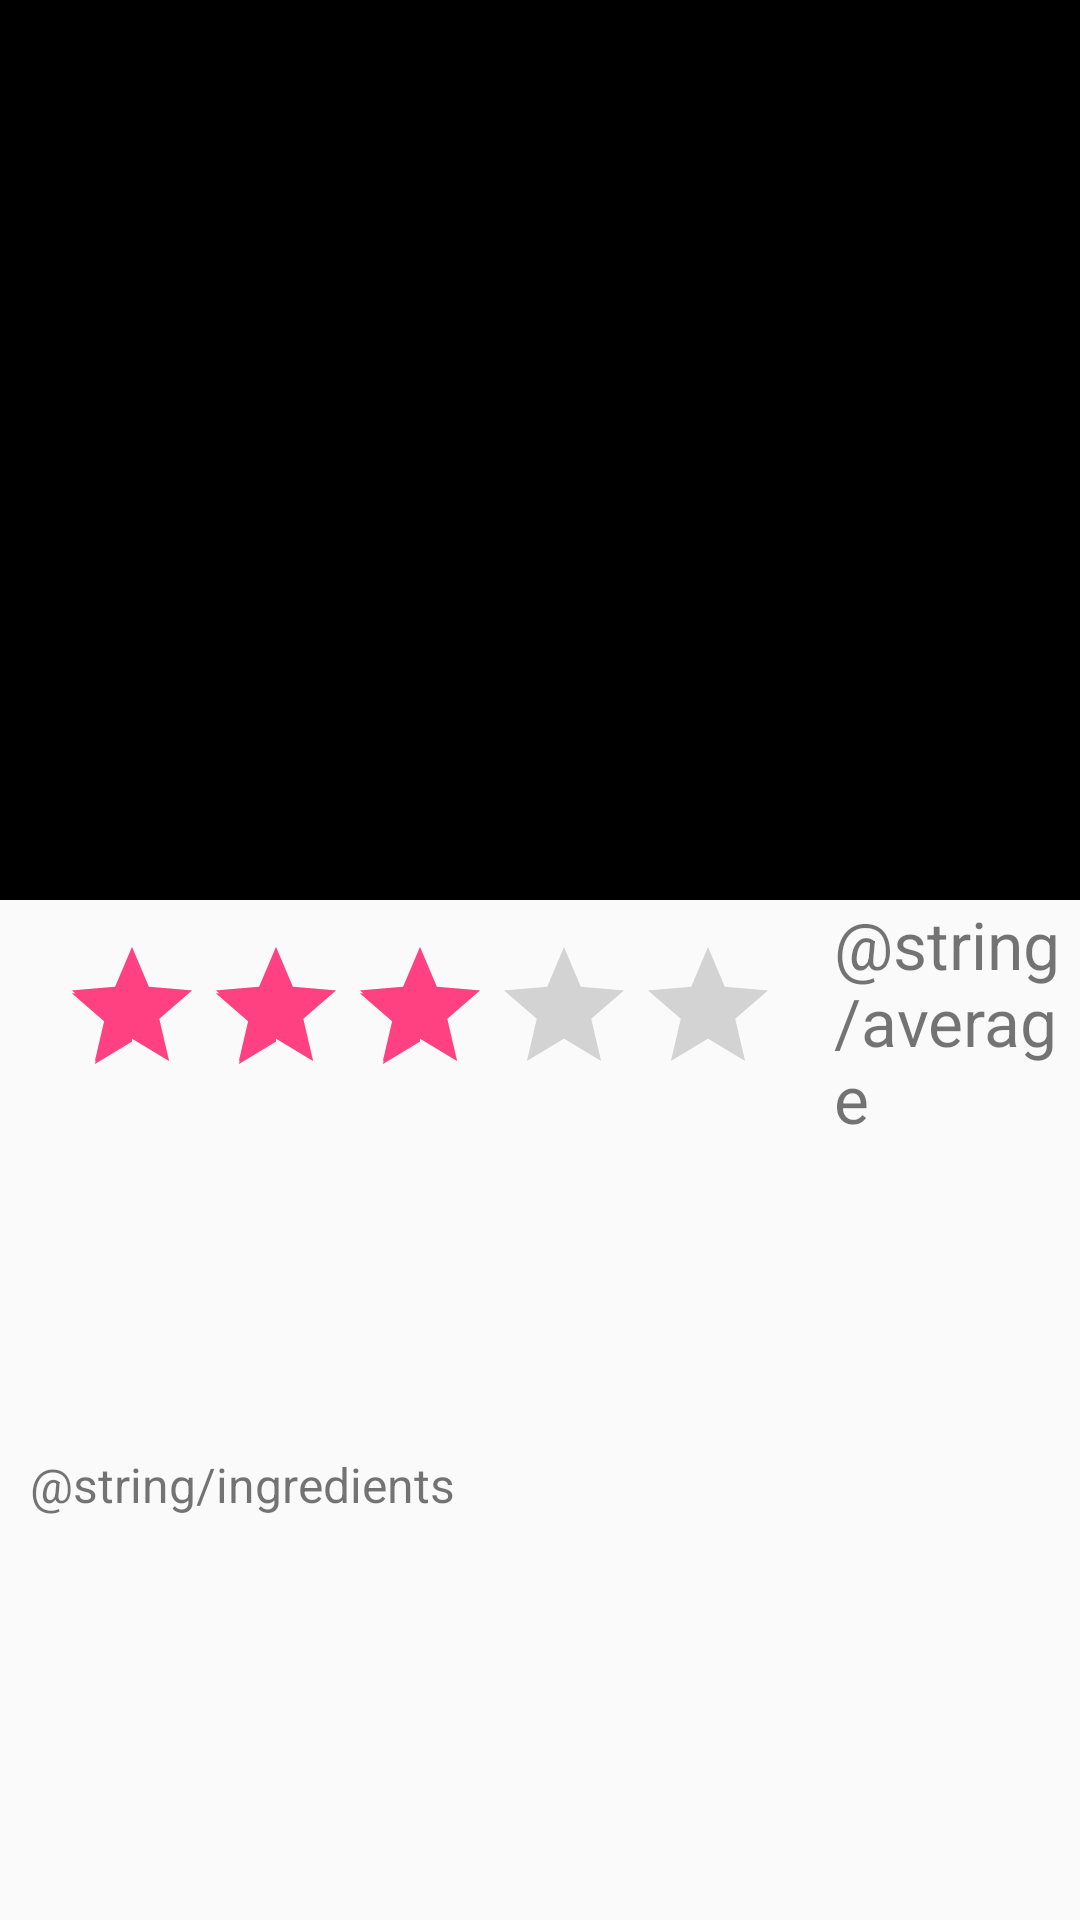

Android layout source for this screen:
<!-- AndroidManifest.xml: application theme AppTheme -->
<!-- res/layout/activity_dishinfo.xml -->
<?xml version="1.0" encoding="utf-8"?>
<ScrollView
    xmlns:android="http://schemas.android.com/apk/res/android"
    android:layout_width="match_parent"
    android:layout_height="match_parent">

    <LinearLayout
        android:orientation="vertical"
        android:layout_width="match_parent"
        android:layout_height="wrap_content">

        <ImageView
            android:layout_width="match_parent"
            android:layout_height="300dp"
            android:id="@+id/dish_image_full"
            android:contentDescription="@string/dish_photo_description"
            android:src="@android:color/black"/>

        <LinearLayout
            android:layout_width="match_parent"
            android:layout_height="wrap_content"
            android:orientation="vertical"
            android:layout_marginStart="10dp">

            <LinearLayout
                android:layout_width="match_parent"
                android:layout_height="wrap_content">

                <RatingBar
                    android:layout_margin="10dp"
                    android:layout_width="wrap_content"
                    android:layout_height="wrap_content"
                    android:id="@+id/dish_user_rating"
                    android:numStars="5"
                    android:stepSize="1"
                    android:rating="3"
                    android:layout_gravity="center"/>

                <TextView
                    android:layout_width="wrap_content"
                    android:layout_height="wrap_content"
                    android:text="@string/average"
                    android:id="@+id/dish_average_rating"
                    android:layout_gravity="center"
                    android:textSize="22sp"
                    android:layout_marginStart="8dp"/>
            </LinearLayout>

            <TextView
                android:layout_width="match_parent"
                android:layout_height="wrap_content"
                android:textSize="22sp"
                android:gravity="center"
                android:id="@+id/dish_name"/>

            <LinearLayout
                android:layout_width="match_parent"
                android:layout_height="wrap_content"
                android:orientation="horizontal"
                android:layout_margin="10dp">

                <TextView
                    android:layout_width="wrap_content"
                    android:layout_height="wrap_content"
                    android:id="@+id/dish_type"
                    android:textSize="18sp"/>

                <TextView
                    android:layout_width="wrap_content"
                    android:layout_height="wrap_content"
                    android:textSize="18sp"
                    android:layout_marginStart="8dp"
                    android:id="@+id/dish_weight"/>

                <View
                    android:layout_width="0dp"
                    android:layout_height="0dp"
                    android:layout_weight="1"/>

                <TextView
                    android:layout_width="wrap_content"
                    android:layout_height="wrap_content"
                    android:textSize="18sp"
                    android:layout_marginEnd="8dp"
                    android:id="@+id/dish_cost"/>
            </LinearLayout>

            <TextView
                android:layout_width="match_parent"
                android:layout_height="wrap_content"
                android:id="@+id/dish_description"
                android:textSize="16sp"
                android:layout_marginStart="10dp"/>

            <TextView
                android:layout_width="match_parent"
                android:layout_height="wrap_content"
                android:id="@+id/dish_ingredients"
                android:layout_marginTop="8dp"
                android:textSize="16sp"
                android:text="@string/ingredients"/>
            </LinearLayout>
    </LinearLayout>
</ScrollView>
<!-- resources referenced by this layout -->
<resources>
  <string name="dish_photo_description">Dish photo</string>
  <style name="AppTheme" parent="Theme.AppCompat.Light.NoActionBar">
          
          <item name="colorPrimary">@color/colorPrimary</item>
          <item name="colorPrimaryDark">@color/colorPrimaryDark</item>
          <item name="colorAccent">@color/colorAccent</item>
      </style>
  <color name="colorPrimary">#3F51B5</color>
  <color name="colorPrimaryDark">#303F9F</color>
  <color name="colorAccent">#FF4081</color>
</resources>
